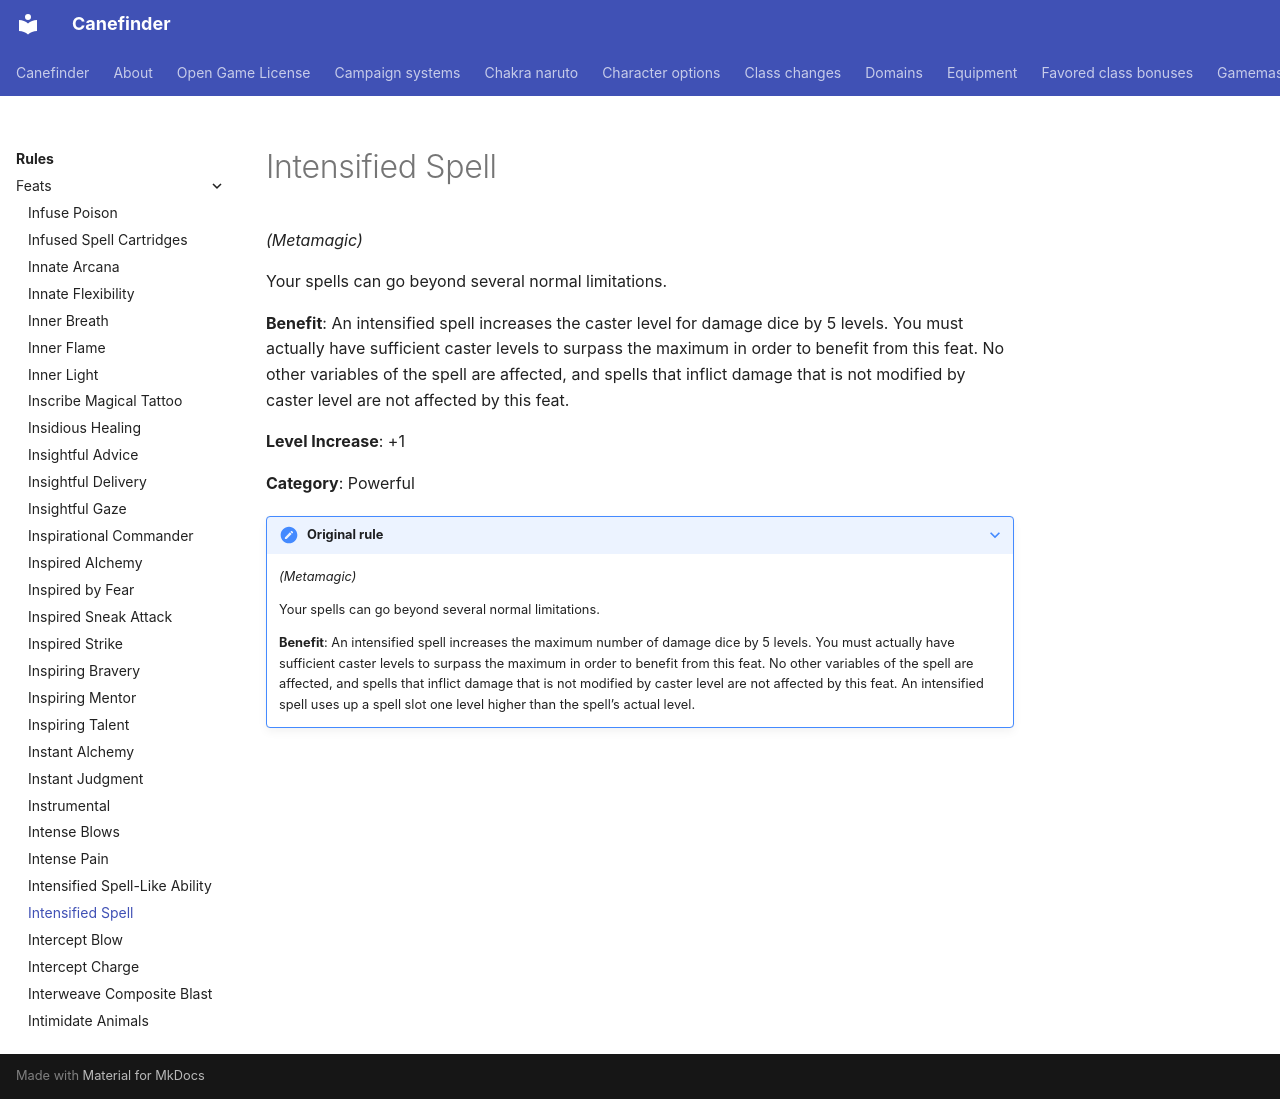

repository: canefinderhouserules/Canefinderhouserules · page: rules/feats/intensified-spell/index.html · generator: mkdocs

# Intensified Spell

*(Metamagic)*

Your spells can go beyond several normal limitations.

**Benefit**: An intensified spell increases the caster level for damage dice by 5 levels. You must actually have sufficient caster levels to surpass the maximum in order to benefit from this feat. No other variables of the spell are affected, and spells that inflict damage that is not modified by caster level are not affected by this feat.

**Level Increase**: +1

**Category**: Powerful

??? note "Original rule"

    *(Metamagic)*

    Your spells can go beyond several normal limitations.

    **Benefit**: An intensified spell increases the maximum number of damage dice by 5 levels. You must actually have sufficient caster levels to surpass the maximum in order to benefit from this feat. No other variables of the spell are affected, and spells that inflict damage that is not modified by caster level are not affected by this feat. An intensified spell uses up a spell slot one level higher than the spell’s actual level.
